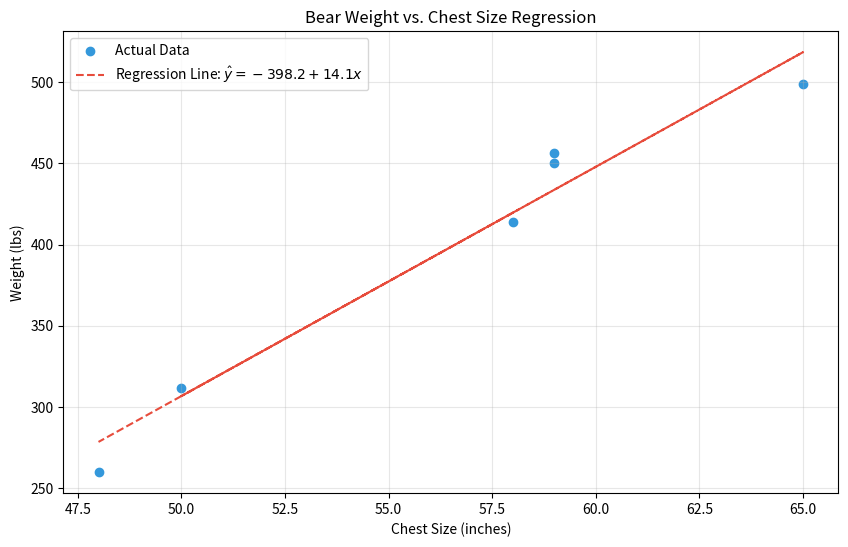

Python code for this plot:
import matplotlib.pyplot as plt
import numpy as np

# Example data
x = np.array([58, 50, 65, 59, 59, 48])  # Chest size (inches)
y = np.array([414, 312, 499, 450, 456, 260])  # Weight (lbs)

# Regression line
b1, b0 = 14.1, -398.2  # Slope and intercept
regression_line = b0 + b1 * x

# Plot
plt.figure(figsize=(10, 6))
plt.scatter(x, y, color='#3498DB', label='Actual Data')
plt.plot(x, regression_line, '--', color='#E74C3C', label='Regression Line: $\hat{y} = -398.2 + 14.1x$')
plt.xlabel('Chest Size (inches)')
plt.ylabel('Weight (lbs)')
plt.legend()
plt.grid(True, alpha=0.3)
plt.title('Bear Weight vs. Chest Size Regression')
plt.show()